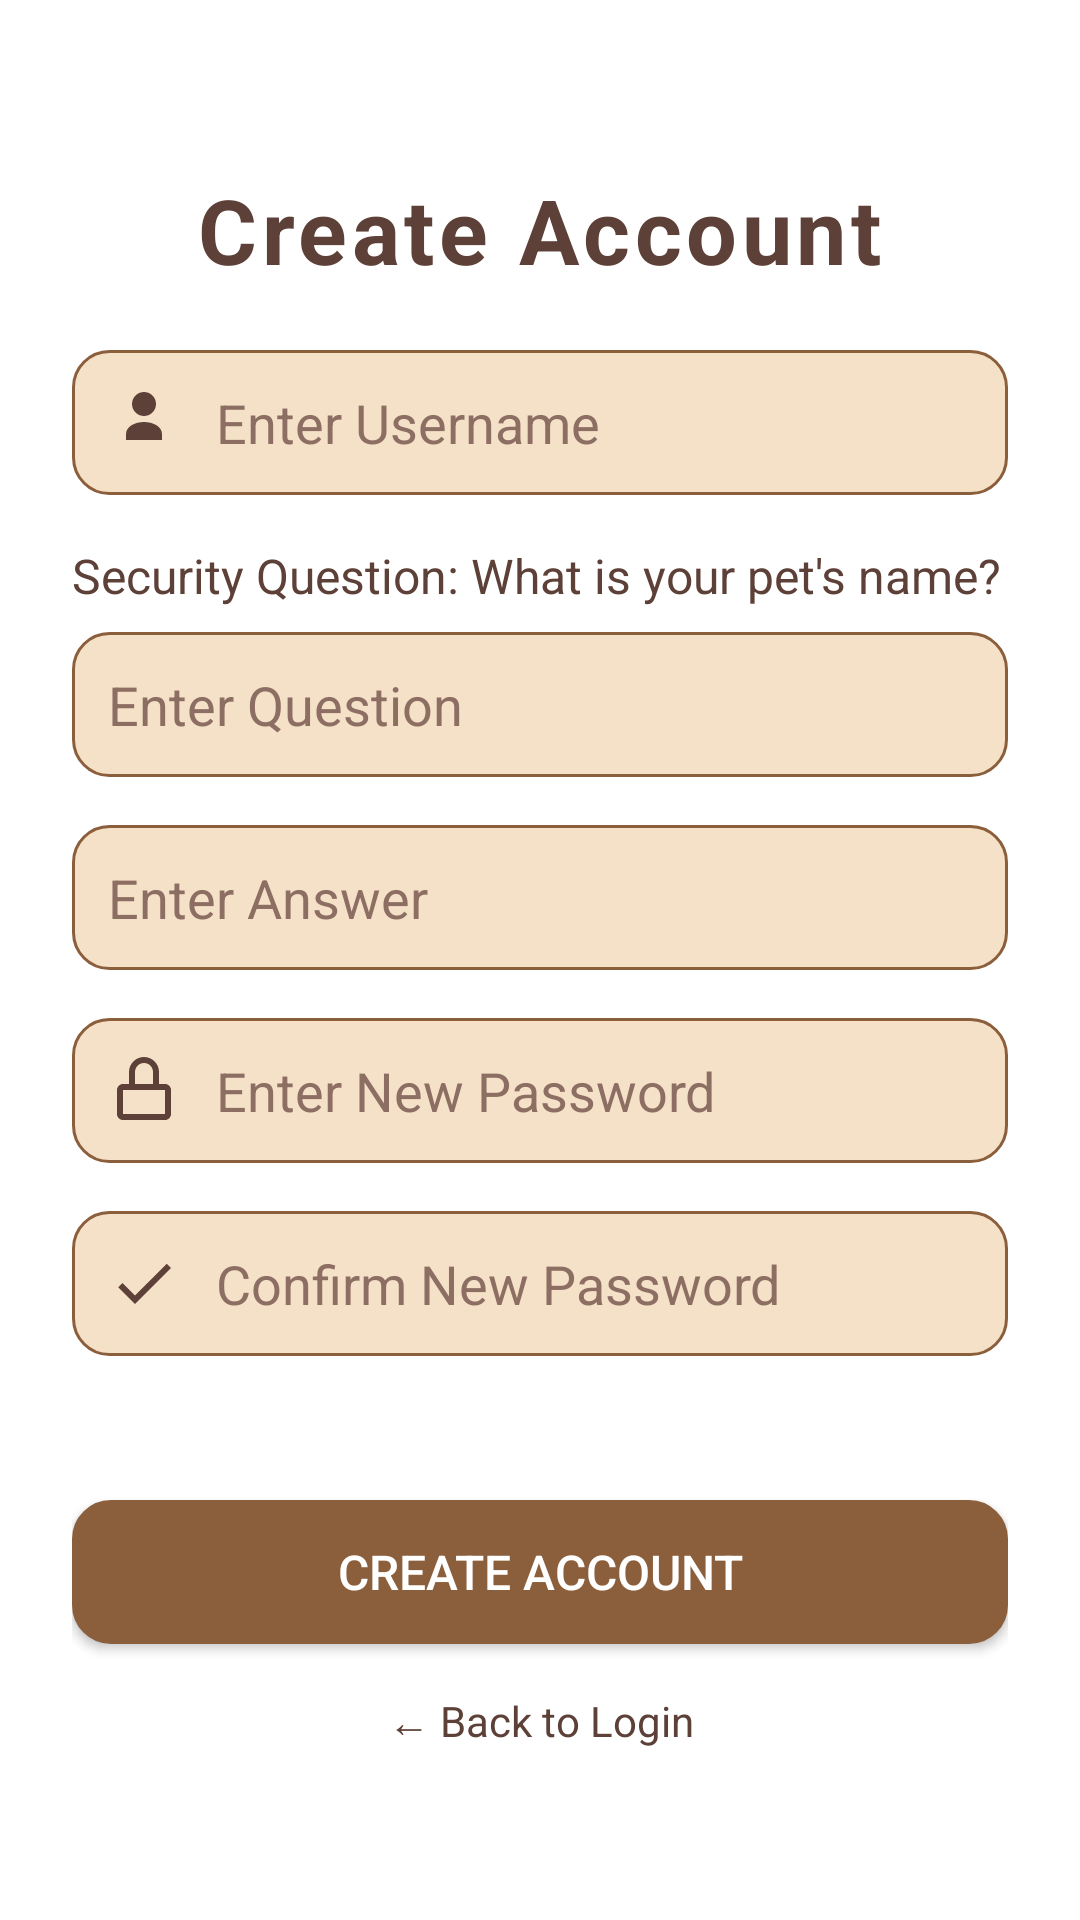

Android layout source for this screen:
<!-- AndroidManifest.xml: application theme Theme.Clarity -->
<!-- res/layout/activity_create_account.xml -->
<?xml version="1.0" encoding="utf-8"?>
<LinearLayout xmlns:android="http://schemas.android.com/apk/res/android"
    xmlns:app="http://schemas.android.com/apk/res-auto"
    xmlns:tools="http://schemas.android.com/tools"
    android:id="@+id/forgotPasswordActivity"
    android:layout_width="match_parent"
    android:layout_height="match_parent"
    android:orientation="vertical"
    android:padding="24dp"
    android:gravity="center"
    android:background="@color/white"
    tools:context=".CreateAccountActivity">

    
    <TextView
        android:id="@+id/tvCaaCreateAccount"
        android:textSize="30dp"
        android:textStyle="bold"
        android:text="Create Account"
        android:layout_width="wrap_content"
        android:layout_height="wrap_content"
        android:layout_gravity="center"
        android:paddingBottom="20dp"
        android:textColor="@color/brown_text"
        android:letterSpacing="0.05"/>

    
    <EditText
        android:id="@+id/etCaaUsername"
        style="@style/EditTextStyle"
        android:layout_width="match_parent"
        android:layout_height="wrap_content"
        android:hint="Enter Username"
        android:background="@drawable/edittext_background"
        android:drawableStart="@drawable/ic_user"
        android:drawablePadding="12dp"
        android:paddingStart="12dp"
        android:paddingTop="10dp"
        android:layout_marginBottom="16dp"/>

    
    <TextView
        android:id="@+id/tvFpaSecurityQuestion"
        android:textSize="16sp"
        android:layout_width="match_parent"
        android:layout_height="wrap_content"
        android:text="Security Question: What is your pet's name?"
        android:textColor="@color/brown_text"
        android:lineSpacingExtra="4dp"
        android:layout_marginBottom="8dp"/>
    <EditText
        android:id="@+id/etCaaSecurityQuestion"
        style="@style/EditTextStyle"
        android:layout_width="match_parent"
        android:layout_height="wrap_content"
        android:hint="Enter Question"
        android:background="@drawable/edittext_background"
        android:paddingStart="12dp"
        android:paddingTop="10dp"
        android:layout_marginBottom="16dp"/>

    
    <EditText
        android:id="@+id/etCaaSecurityAnswer"
        style="@style/EditTextStyle"
        android:layout_width="match_parent"
        android:layout_height="wrap_content"
        android:hint="Enter Answer"
        android:background="@drawable/edittext_background"
        android:paddingStart="12dp"
        android:paddingTop="10dp"
        android:layout_marginBottom="16dp"/>

    
    <EditText
        android:id="@+id/etCaaNewPassword"
        style="@style/EditTextStyle"
        android:layout_width="match_parent"
        android:layout_height="wrap_content"
        android:hint="Enter New Password"
        android:background="@drawable/edittext_background"
        android:drawableStart="@drawable/ic_password"
        android:drawablePadding="12dp"
        android:paddingStart="12dp"
        android:paddingTop="10dp"
        android:inputType="textPassword"
        android:layout_marginBottom="16dp"/>

    
    <EditText
        android:id="@+id/etCaaConfirmPassword"
        style="@style/EditTextStyle"
        android:layout_width="match_parent"
        android:layout_height="wrap_content"
        android:layout_marginBottom="16dp"
        android:background="@drawable/edittext_background"
        android:drawableStart="@drawable/ic_confirm"
        android:drawablePadding="12dp"
        android:hint="Confirm New Password"
        android:inputType="textPassword"
        android:paddingStart="12dp"
        android:paddingTop="10dp" />

    
    <Button
        android:id="@+id/btnCaaCreateAccount"
        style="@style/ButtonStyle"
        android:layout_width="match_parent"
        android:layout_height="wrap_content"
        android:text="Create Account"
        android:layout_marginTop="32dp"
        android:onClick="createAccount"/>



    
    <TextView
        android:id="@+id/tvFpaBackToLogin"
        android:layout_width="wrap_content"
        android:layout_height="wrap_content"
        android:text="← Back to Login"
        android:textColor="@color/brown_text"
        android:textSize="14sp"
        android:layout_marginTop="16dp"
        android:gravity="center"
        android:onClick="onBackToLoginClicked"/>
</LinearLayout>
<!-- resources referenced by this layout -->
<resources>
  <color name="brown_text">#5D4037</color>
  <color name="white">#FFFFFF</color>
  <!-- drawable edittext_background (drawable) -->
  <shape xmlns:android="http://schemas.android.com/apk/res/android"
      android:shape="rectangle">
      <solid android:color="@color/beige_light"/>
      <stroke android:width="1dp" android:color="@color/button_brown"/>
      <corners android:radius="12dp"/>
      <padding
          android:left="12dp"
          android:right="12dp"/>
  </shape>
  <!-- drawable ic_confirm (drawable) -->
  <vector xmlns:android="http://schemas.android.com/apk/res/android"
      android:width="24dp"
      android:height="24dp"
      android:viewportWidth="24"
      android:viewportHeight="24">
      <path
          android:fillColor="@color/brown_text"
          android:pathData="M9,16.17L4.83,12L3.41,13.41L9,19L21,7L19.59,5.59L9,16.17Z"/>
  </vector>
  <!-- drawable ic_password (drawable) -->
  <vector xmlns:android="http://schemas.android.com/apk/res/android"
      android:width="24dp"
      android:height="24dp"
      android:viewportWidth="24"
      android:viewportHeight="24">
      <path
          android:fillColor="@color/brown_text"
          android:pathData="M12,1C9.24,1 7,3.24 7,6V10H5C3.89,10 3,10.89 3,12V20C3,21.11 3.89,22 5,22H19C20.11,22 21,21.11 21,20V12C21,10.89 20.11,10 19,10H17V6C17,3.24 14.76,1 12,1M12,3C13.66,3 15,4.34 15,6V10H9V6C9,4.34 10.34,3 12,3M5,12H19V20H5V12Z"/>
  </vector>
  <!-- drawable ic_user (drawable) -->
  <vector xmlns:android="http://schemas.android.com/apk/res/android"
      android:width="24dp"
      android:height="24dp"
      android:viewportWidth="24"
      android:viewportHeight="24">
      <path
          android:fillColor="@color/brown_text"
          android:pathData="M12,2C14.21,2 16,3.79 16,6C16,8.21 14.21,10 12,10C9.79,10 8,8.21 8,6C8,3.79 9.79,2 12,2M12,12C15.31,12 18,13.69 18,16V18H6V16C6,13.69 8.69,12 12,12Z"/>
  </vector>
  <style name="ButtonStyle">
          <item name="android:background">@drawable/rounded_button</item>
          <item name="android:textColor">@android:color/white</item>
          <item name="android:padding">12dp</item>
          <item name="android:textSize">16sp</item>
      </style>
  <style name="EditTextStyle">
          <item name="android:background">@drawable/rounded_edittext</item>
          <item name="android:padding">12dp</item>
          <item name="android:textColor">@color/brown_text</item>
          <item name="android:textColorHint">@color/brown_hint</item>
      </style>
  <style name="Theme.Clarity" parent="Base.Theme.Clarity" />
  <color name="beige_light">#F5E1C8</color>
  <color name="button_brown">#8B5E3C</color>
  <!-- drawable rounded_edittext (drawable) -->
  <shape xmlns:android="http://schemas.android.com/apk/res/android"
      android:shape="rectangle">
      <corners android:radius="10dp"/>
      <solid android:color="@android:color/white"/>
      <stroke android:width="1dp" android:color="@color/brown_hint"/>
      <padding android:left="12dp" android:right="12dp"/>
  </shape>
  <color name="brown_hint">#8D6E63</color>
  <style name="Base.Theme.Clarity" parent="Theme.Material3.DayNight.NoActionBar">
          
          <item name="colorPrimary">@color/brown_toolbar</item>
          <item name="colorPrimaryVariant">@color/brown_light</item>
          <item name="colorOnPrimary">@color/white</item>
  
          <item name="colorSecondary">@color/brown_fab</item>
          <item name="colorOnSecondary">@color/white</item>
  
          <item name="android:colorBackground">@color/beige_light</item>
          <item name="android:textColorPrimary">@color/brown_toolbar</item>
          <item name="android:statusBarColor">@color/brown_toolbar</item>
      </style>
  <color name="brown_toolbar">#5D4037</color>
  <color name="brown_light">#8D6E63</color>
  <color name="brown_fab">#795548</color>
</resources>
